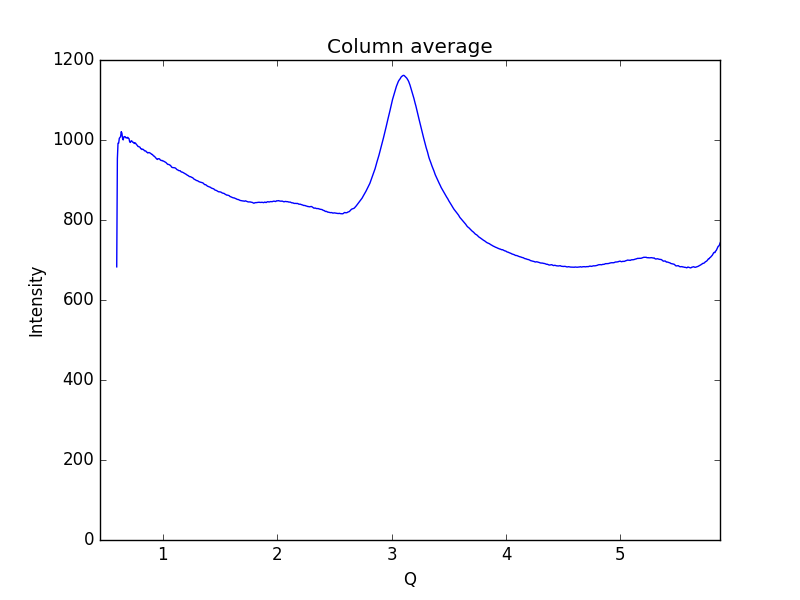

Source data for this figure (header and first rows):
0.59621693822088684, 682.867
0.6019, 953.3
0.6075, 992
0.6132, 992.2
0.6189, 1004
0.6245, 1006
0.6302, 1009
0.6358, 1021
0.6415, 1017
0.6472, 1004
0.6528, 1000
0.6585, 1008
0.6641, 1009
0.6698, 1008
0.6755, 1006
0.6811, 1006
0.6868, 1005
0.6924, 1007
0.6981, 1005
0.7038, 1003
0.7094, 995.5
0.7151, 993.9
0.7207, 997.1
0.7264, 998.1
0.7321, 995.7
0.7377, 994.2
0.7434, 994
0.749, 991.3
0.7547, 992.9
0.7603, 992.3
0.766, 989.7
0.7717, 987.8
0.7773, 986
0.783, 983.6
0.7886, 983.5
0.7943, 982.5
0.8, 981.8
0.8056, 978.3
0.8113, 977.9
0.8169, 976.1
0.8226, 977.1
0.8283, 976.3
0.8339, 974.9
0.8396, 972.8
0.8452, 972.9
0.8509, 972.4
0.8566, 969.9
0.8622, 969.4
0.8679, 967.6
0.8735, 968.4
0.8792, 968.7
0.8849, 967.9
0.8905, 966.9
0.8962, 965.7
0.9018, 964.1
0.9075, 963.9
0.9132, 962.2
0.9188, 960
0.9245, 959.6
0.9301, 957.8
0.9358, 955.6
... 939 more rows
